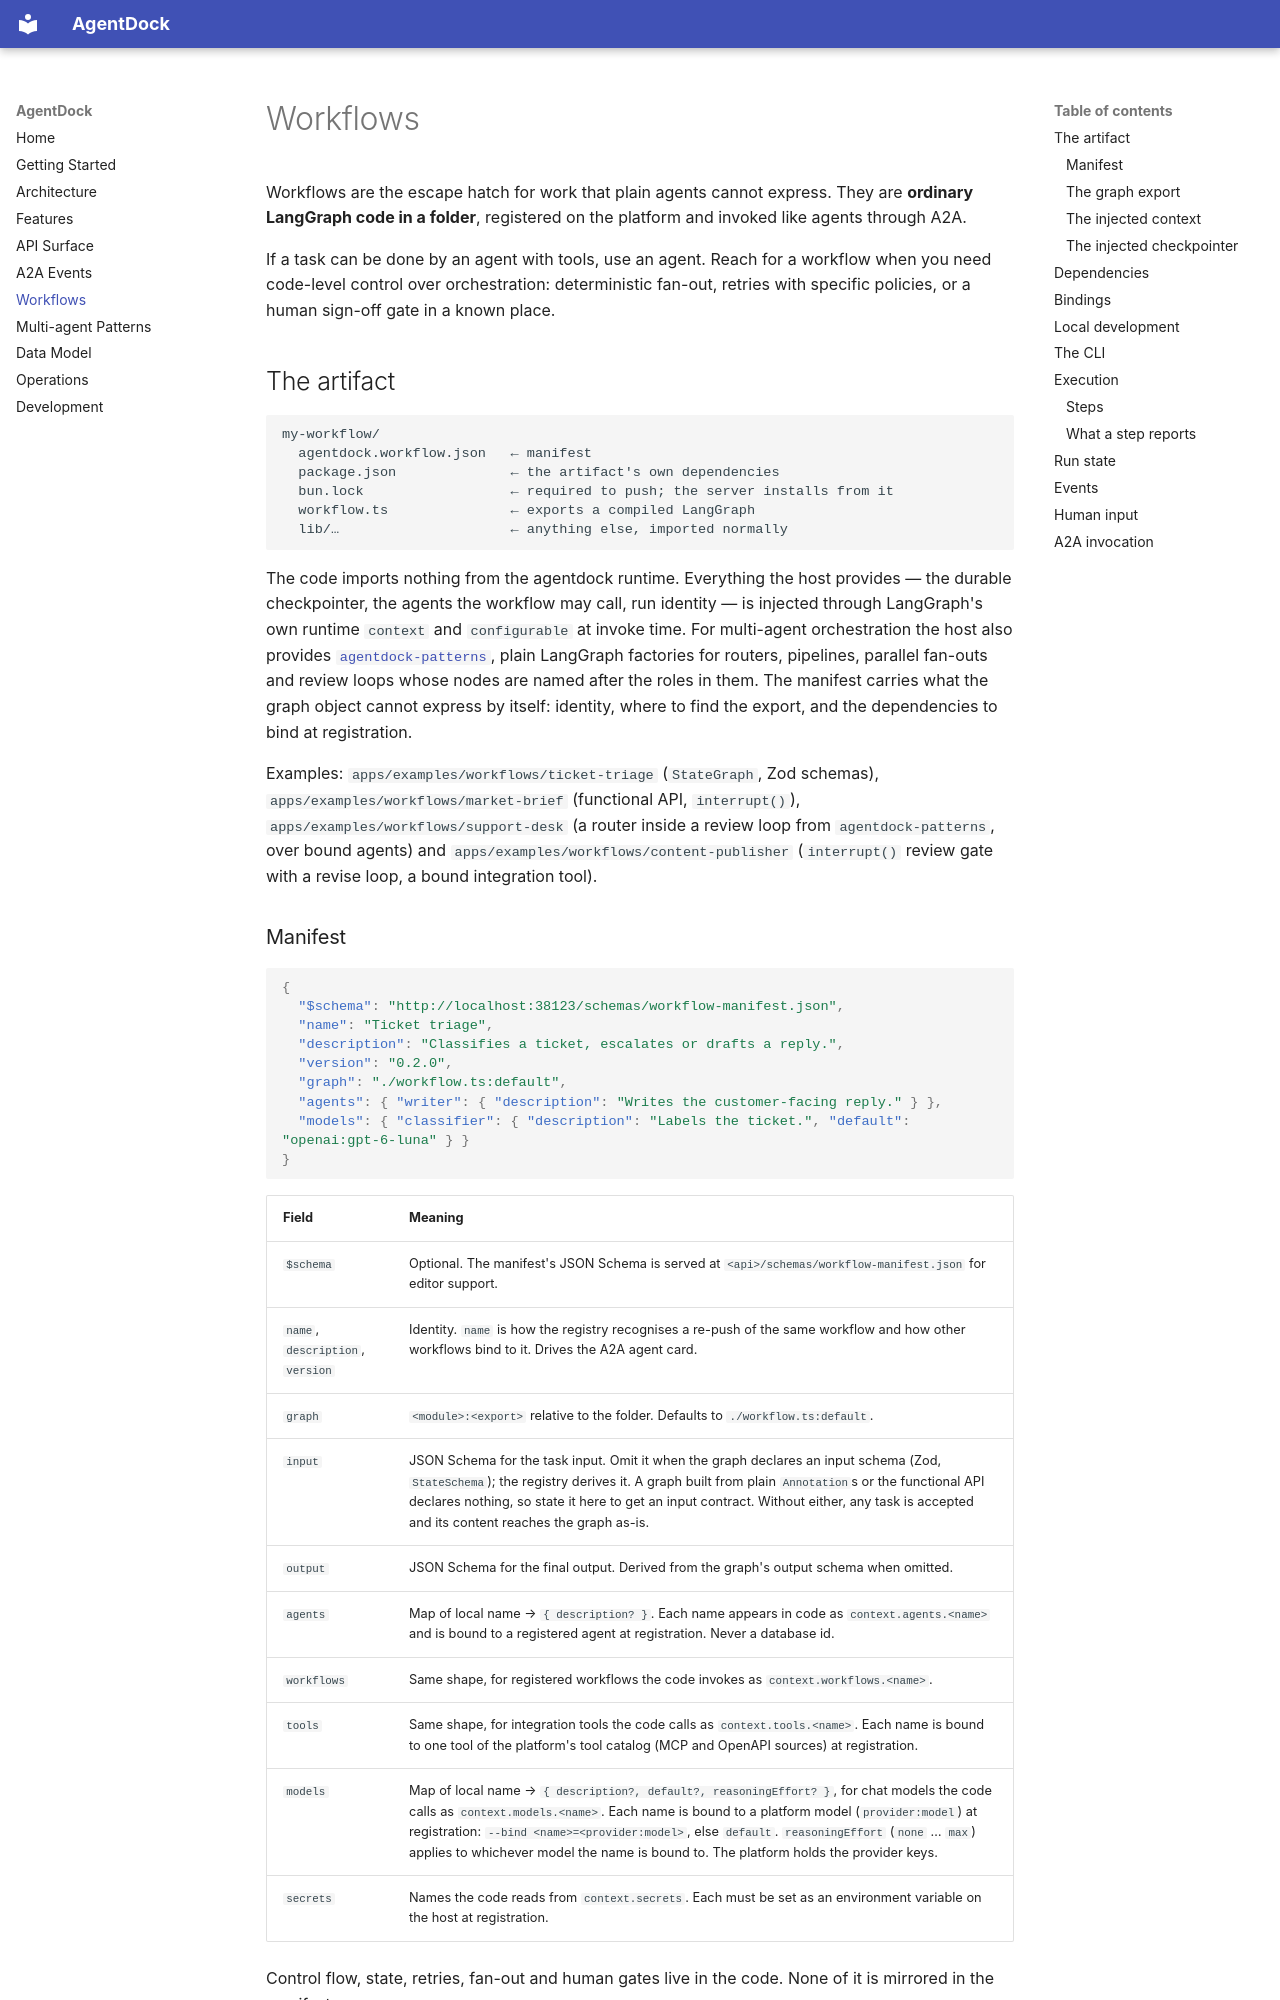

repository: awa-projekt/agentdock · page: workflows/index.html · generator: mkdocs

# Workflows

Workflows are the escape hatch for work that plain agents cannot express. They
are **ordinary LangGraph code in a folder**, registered on the platform and
invoked like agents through A2A.

If a task can be done by an agent with tools, use an agent. Reach for a workflow
when you need code-level control over orchestration: deterministic fan-out,
retries with specific policies, or a human sign-off gate in a known place.

## The artifact

```
my-workflow/
  agentdock.workflow.json   ← manifest
  package.json              ← the artifact's own dependencies
  bun.lock                  ← required to push; the server installs from it
  workflow.ts               ← exports a compiled LangGraph
  lib/…                     ← anything else, imported normally
```

The code imports nothing from the agentdock runtime. Everything the host
provides — the durable checkpointer, the agents the workflow may call, run
identity — is injected through LangGraph's own runtime `context` and
`configurable` at invoke time. For multi-agent orchestration the host also
provides [`agentdock-patterns`](patterns.md), plain LangGraph factories for
routers, pipelines, parallel fan-outs and review loops whose nodes are named
after the roles in them. The manifest carries what the
graph object cannot express by itself: identity, where to find the export, and
the dependencies to bind at registration.

Examples: `apps/examples/workflows/ticket-triage` (`StateGraph`, Zod schemas),
`apps/examples/workflows/market-brief` (functional API, `interrupt()`),
`apps/examples/workflows/support-desk` (a router inside a review loop from
`agentdock-patterns`, over bound agents) and
`apps/examples/workflows/content-publisher` (`interrupt()` review gate with a
revise loop, a bound integration tool).

### Manifest

```json
{
  "$schema": "http://localhost:38123/schemas/workflow-manifest.json",
  "name": "Ticket triage",
  "description": "Classifies a ticket, escalates or drafts a reply.",
  "version": "0.2.0",
  "graph": "./workflow.ts:default",
  "agents": { "writer": { "description": "Writes the customer-facing reply." } },
  "models": { "classifier": { "description": "Labels the ticket.", "default": "openai:gpt-6-luna" } }
}
```

| Field | Meaning |
| --- | --- |
| `$schema` | Optional. The manifest's JSON Schema is served at `<api>/schemas/workflow-manifest.json` for editor support. |
| `name`, `description`, `version` | Identity. `name` is how the registry recognises a re-push of the same workflow and how other workflows bind to it. Drives the A2A agent card. |
| `graph` | `<module>:<export>` relative to the folder. Defaults to `./workflow.ts:default`. |
| `input` | JSON Schema for the task input. Omit it when the graph declares an input schema (Zod, `StateSchema`); the registry derives it. A graph built from plain `Annotation`s or the functional API declares nothing, so state it here to get an input contract. Without either, any task is accepted and its content reaches the graph as-is. |
| `output` | JSON Schema for the final output. Derived from the graph's output schema when omitted. |
| `agents` | Map of local name → `{ description? }`. Each name appears in code as `context.agents.<name>` and is bound to a registered agent at registration. Never a database id. |
| `workflows` | Same shape, for registered workflows the code invokes as `context.workflows.<name>`. |
| `tools` | Same shape, for integration tools the code calls as `context.tools.<name>`. Each name is bound to one tool of the platform's tool catalog (MCP and OpenAPI sources) at registration. |
| `models` | Map of local name → `{ description?, default?, reasoningEffort? }`, for chat models the code calls as `context.models.<name>`. Each name is bound to a platform model (`provider:model`) at registration: `--bind <name>=<provider:model>`, else `default`. `reasoningEffort` (`none` … `max`) applies to whichever model the name is bound to. The platform holds the provider keys. |
| `secrets` | Names the code reads from `context.secrets`. Each must be set as an environment variable on the host at registration. |

Control flow, state, retries, fan-out and human gates live in the code. None of
it is mirrored in the manifest.
